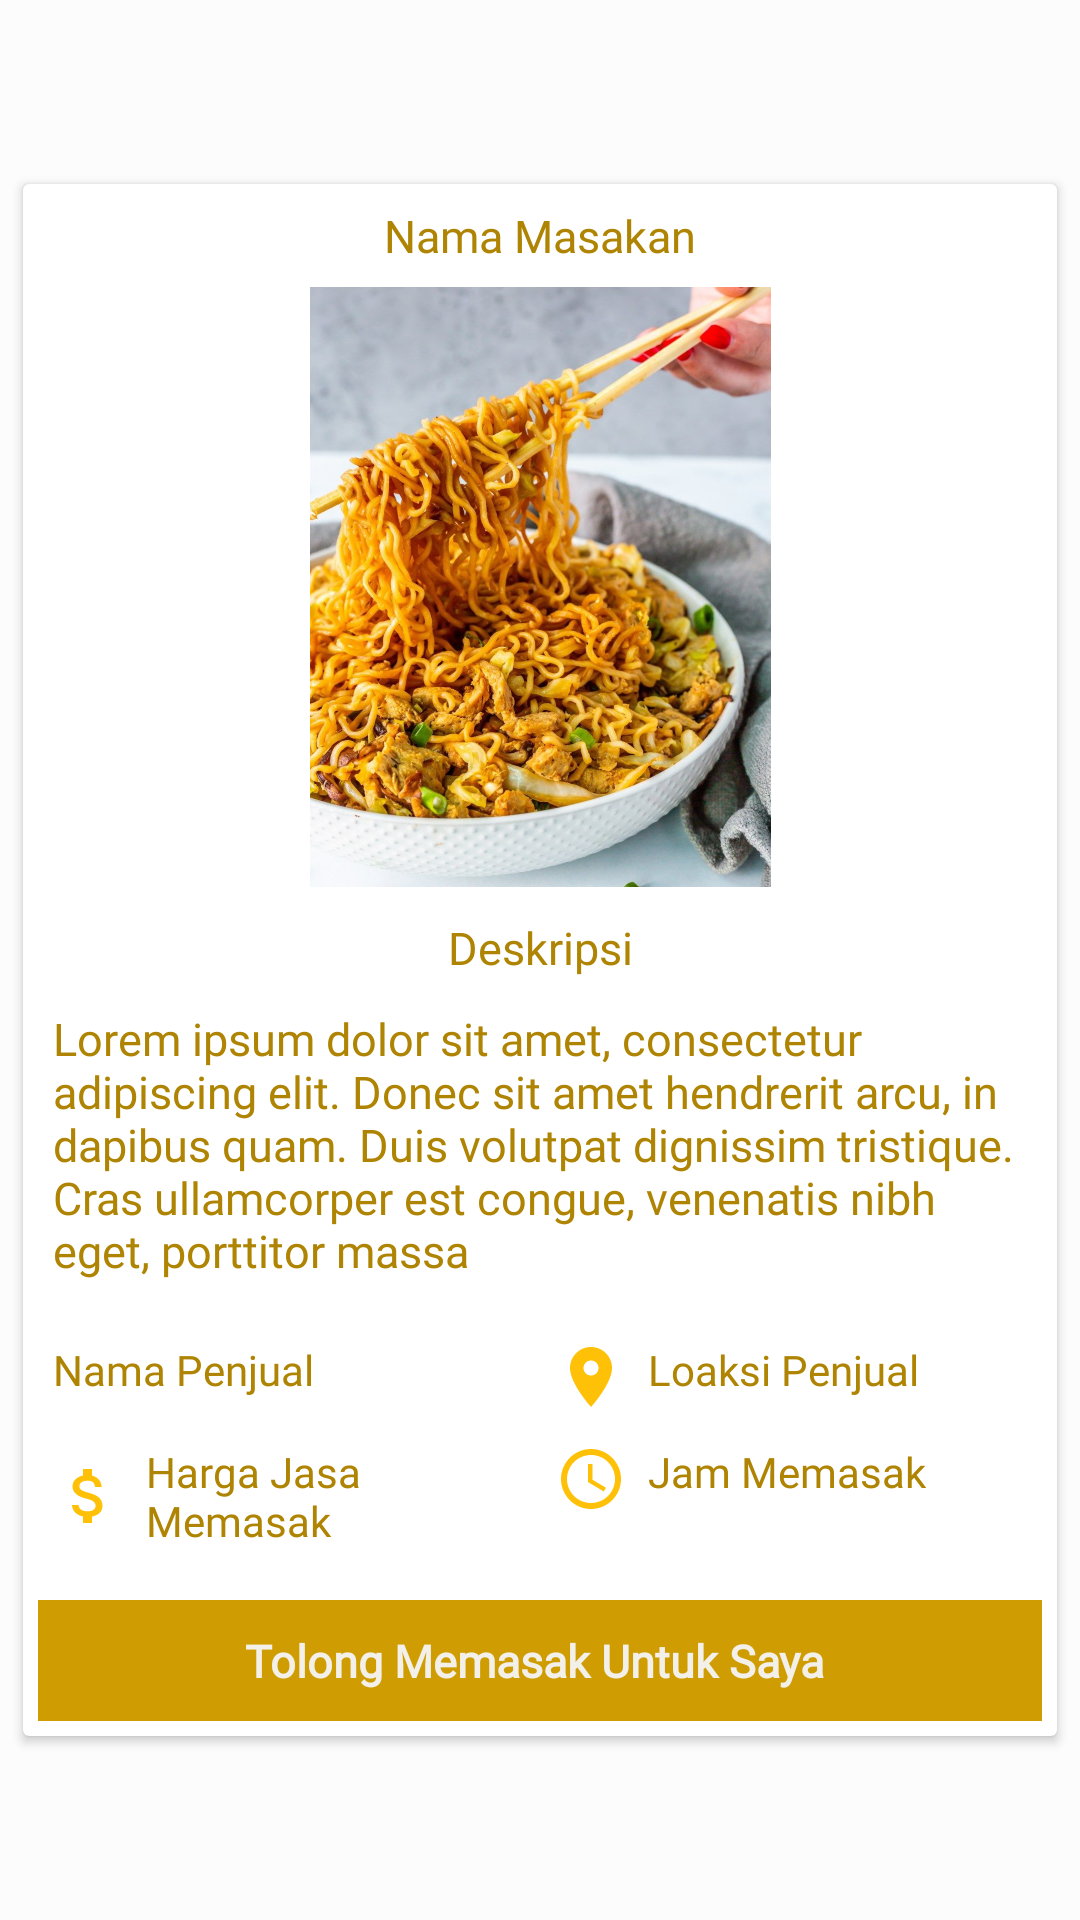

Android layout source for this screen:
<!-- AndroidManifest.xml: application theme Theme.Masakin -->
<!-- res/layout/activity_food_detail.xml -->
<?xml version="1.0" encoding="utf-8"?>
<LinearLayout xmlns:android="http://schemas.android.com/apk/res/android"
    xmlns:app="http://schemas.android.com/apk/res-auto"
    xmlns:tools="http://schemas.android.com/tools"
    android:layout_width="match_parent"
    android:layout_height="match_parent"
    android:orientation="vertical"
    android:layout_gravity="center"
    android:gravity="center"
    android:background="@color/cardview_shadow_end_color"
    tools:context=".view.FoodDetail">

    <androidx.cardview.widget.CardView
        android:layout_width="match_parent"
        android:layout_height="wrap_content"
        app:cardElevation="2dp"
        android:layout_margin="5dp"
        app:cardUseCompatPadding="true"
        app:cardCornerRadius="2dp"

        >
        <LinearLayout
            android:padding="5dp"
            android:layout_width="match_parent"
            android:layout_height="wrap_content"
            android:orientation="vertical">
            <androidx.appcompat.widget.LinearLayoutCompat
                android:layout_width="match_parent"
                android:layout_height="wrap_content"
                android:orientation="vertical">
                <LinearLayout
                    android:layout_gravity="center"
                    android:gravity="center"
                    android:layout_width="match_parent"
                    android:layout_height="wrap_content"
                    android:orientation="vertical"
                    android:layout_weight="1">

                    <TextView
                        android:layout_width="match_parent"
                        android:layout_height="wrap_content"
                        android:text="Nama Masakan"
                        android:gravity="center"
                        android:layout_margin="2dp"
                        android:textSize="15dp"
                        android:fontFamily="@font/flower_regular"
                        android:textColor="#AF8402"
                        >

                    </TextView>
                    <ImageView
                        android:layout_margin="5dp"
                        xmlns:app="http://schemas.android.com/apk/res-auto"
                        android:id="@+id/profile_image"
                        android:layout_width="200dp"
                        android:layout_height="200dp"
                        android:src="@drawable/food_example_dua"
                        />

                    <TextView
                        android:layout_width="match_parent"
                        android:layout_height="wrap_content"
                        android:text="Deskripsi"
                        android:gravity="center"
                        android:layout_margin="5dp"
                        android:textSize="15dp"
                        android:fontFamily="@font/flower_regular"
                        android:textColor="#AF8402"
                        >

                    </TextView>
                    <TextView
                        android:layout_width="match_parent"
                        android:layout_height="wrap_content"
                        android:text="@string/deskripsi"
                        android:gravity="left"
                        android:layout_margin="5dp"
                        android:textSize="15dp"
                        android:fontFamily="@font/flower_regular"
                        android:textColor="#AF8402"
                        >

                    </TextView>


                </LinearLayout>

                <LinearLayout
                    android:gravity="center"
                    android:layout_gravity="center"
                    android:layout_width="match_parent"
                    android:layout_height="wrap_content"
                    android:orientation="vertical"
                    >

                    <LinearLayout
                        android:layout_marginTop="10dp"
                        android:layout_width="match_parent"
                        android:layout_height="wrap_content"
                        android:orientation="horizontal">

                        <TextView
                            android:layout_weight="1"
                            android:drawableLeft="@drawable/ic_baseline_person_24"
                            android:drawablePadding="7dp"
                            android:layout_width="match_parent"
                            android:layout_height="wrap_content"
                            android:text="Nama Penjual"
                            android:layout_margin="5dp"
                            android:fontFamily="@font/flower_regular"
                            android:textColor="#AF8402"
                            >

                        </TextView>
                        <TextView
                            android:layout_weight="1"
                            android:drawableLeft="@drawable/ic_baseline_location_on_24"
                            android:drawablePadding="7dp"
                            android:layout_width="match_parent"
                            android:layout_height="wrap_content"
                            android:text="Loaksi Penjual"
                            android:layout_margin="5dp"
                            android:fontFamily="@font/flower_regular"
                            android:textColor="#AF8402"
                            >

                        </TextView>


                    </LinearLayout>

                    <LinearLayout
                        android:layout_width="match_parent"
                        android:layout_height="wrap_content"
                        android:orientation="horizontal">
                        <TextView
                            android:layout_weight="1"
                            android:drawableLeft="@drawable/ic_baseline_attach_money_24"
                            android:drawablePadding="7dp"
                            android:layout_width="match_parent"
                            android:layout_height="wrap_content"
                            android:text="Harga Jasa Memasak"
                            android:layout_margin="5dp"
                            android:fontFamily="@font/flower_regular"
                            android:textColor="#AF8402"
                            >

                        </TextView>
                        <TextView
                            android:layout_weight="1"
                            android:drawableLeft="@drawable/ic_baseline_access_time_24"
                            android:drawablePadding="7dp"
                            android:layout_width="match_parent"
                            android:layout_height="wrap_content"
                            android:text="Jam Memasak"
                            android:layout_margin="5dp"
                            android:fontFamily="@font/flower_regular"
                            android:textColor="#AF8402"
                            >

                        </TextView>

                    </LinearLayout>


                    <TextView
                        android:padding="10dp"
                        android:background="#CF9C01"
                        android:layout_gravity="center"
                        android:gravity="center"
                        android:layout_width="match_parent"
                        android:layout_height="wrap_content"
                        android:text="Tolong Memasak Untuk Saya "
                        android:textSize="15dp"
                        android:textStyle="bold"
                        android:layout_marginTop="12dp"
                        android:fontFamily="@font/flower_regular"
                        android:textColor="#F3F0EA"
                        >

                    </TextView>





                </LinearLayout>



            </androidx.appcompat.widget.LinearLayoutCompat>
        </LinearLayout>


    </androidx.cardview.widget.CardView>

</LinearLayout>
<!-- resources referenced by this layout -->
<resources>
  <!-- drawable food_example_dua: jpeg bitmap (drawable, 184484 bytes) -->
  <!-- drawable ic_baseline_access_time_24 (drawable) -->
  <vector xmlns:android="http://schemas.android.com/apk/res/android"
      android:width="24dp"
      android:height="24dp"
      android:viewportWidth="24"
      android:viewportHeight="24"
      android:tint="#FFC107">
    <path
        android:fillColor="@android:color/white"
        android:pathData="M11.99,2C6.47,2 2,6.48 2,12s4.47,10 9.99,10C17.52,22 22,17.52 22,12S17.52,2 11.99,2zM12,20c-4.42,0 -8,-3.58 -8,-8s3.58,-8 8,-8 8,3.58 8,8 -3.58,8 -8,8z"/>
    <path
        android:fillColor="@android:color/white"
        android:pathData="M12.5,7H11v6l5.25,3.15 0.75,-1.23 -4.5,-2.67z"/>
  </vector>
  <!-- drawable ic_baseline_attach_money_24 (drawable) -->
  <vector xmlns:android="http://schemas.android.com/apk/res/android"
      android:width="24dp"
      android:height="24dp"
      android:viewportWidth="24"
      android:viewportHeight="24"
      android:tint="#FFC107">
    <path
        android:fillColor="@android:color/white"
        android:pathData="M11.8,10.9c-2.27,-0.59 -3,-1.2 -3,-2.15 0,-1.09 1.01,-1.85 2.7,-1.85 1.78,0 2.44,0.85 2.5,2.1h2.21c-0.07,-1.72 -1.12,-3.3 -3.21,-3.81V3h-3v2.16c-1.94,0.42 -3.5,1.68 -3.5,3.61 0,2.31 1.91,3.46 4.7,4.13 2.5,0.6 3,1.48 3,2.41 0,0.69 -0.49,1.79 -2.7,1.79 -2.06,0 -2.87,-0.92 -2.98,-2.1h-2.2c0.12,2.19 1.76,3.42 3.68,3.83V21h3v-2.15c1.95,-0.37 3.5,-1.5 3.5,-3.55 0,-2.84 -2.43,-3.81 -4.7,-4.4z"/>
  </vector>
  <!-- drawable ic_baseline_location_on_24 (drawable) -->
  <vector xmlns:android="http://schemas.android.com/apk/res/android"
      android:width="24dp"
      android:height="24dp"
      android:viewportWidth="24"
      android:viewportHeight="24"
      android:tint="#FFC107">
    <path
        android:fillColor="@android:color/white"
        android:pathData="M12,2C8.13,2 5,5.13 5,9c0,5.25 7,13 7,13s7,-7.75 7,-13c0,-3.87 -3.13,-7 -7,-7zM12,11.5c-1.38,0 -2.5,-1.12 -2.5,-2.5s1.12,-2.5 2.5,-2.5 2.5,1.12 2.5,2.5 -1.12,2.5 -2.5,2.5z"/>
  </vector>
  <string name="deskripsi">Lorem ipsum dolor sit amet, consectetur adipiscing elit. Donec sit amet hendrerit arcu, in dapibus quam. Duis volutpat dignissim tristique. Cras ullamcorper est congue, venenatis nibh eget, porttitor massa</string>
  <style name="Theme.Masakin" parent="Theme.MaterialComponents.DayNight.DarkActionBar">
          
          <item name="colorPrimary">#FFC107</item>
          <item name="colorPrimaryVariant">#FFC107</item>
          <item name="colorOnPrimary">@color/white</item>
          
          <item name="colorSecondary">@color/teal_200</item>
          <item name="colorSecondaryVariant">@color/teal_700</item>
          <item name="colorOnSecondary">@color/black</item>
          
          <item name="android:statusBarColor" tools:targetApi="l">?attr/colorPrimaryVariant</item>
          
      </style>
  <!-- not gathered from this repository: default colours our renderer supplied (Android Studio template values) -->
  <color name="teal_200">#FF03DAC5</color>
  <color name="teal_700">#FF018786</color>
  <color name="black">#FF000000</color>
  <color name="white">#FFFFFFFF</color>
</resources>
